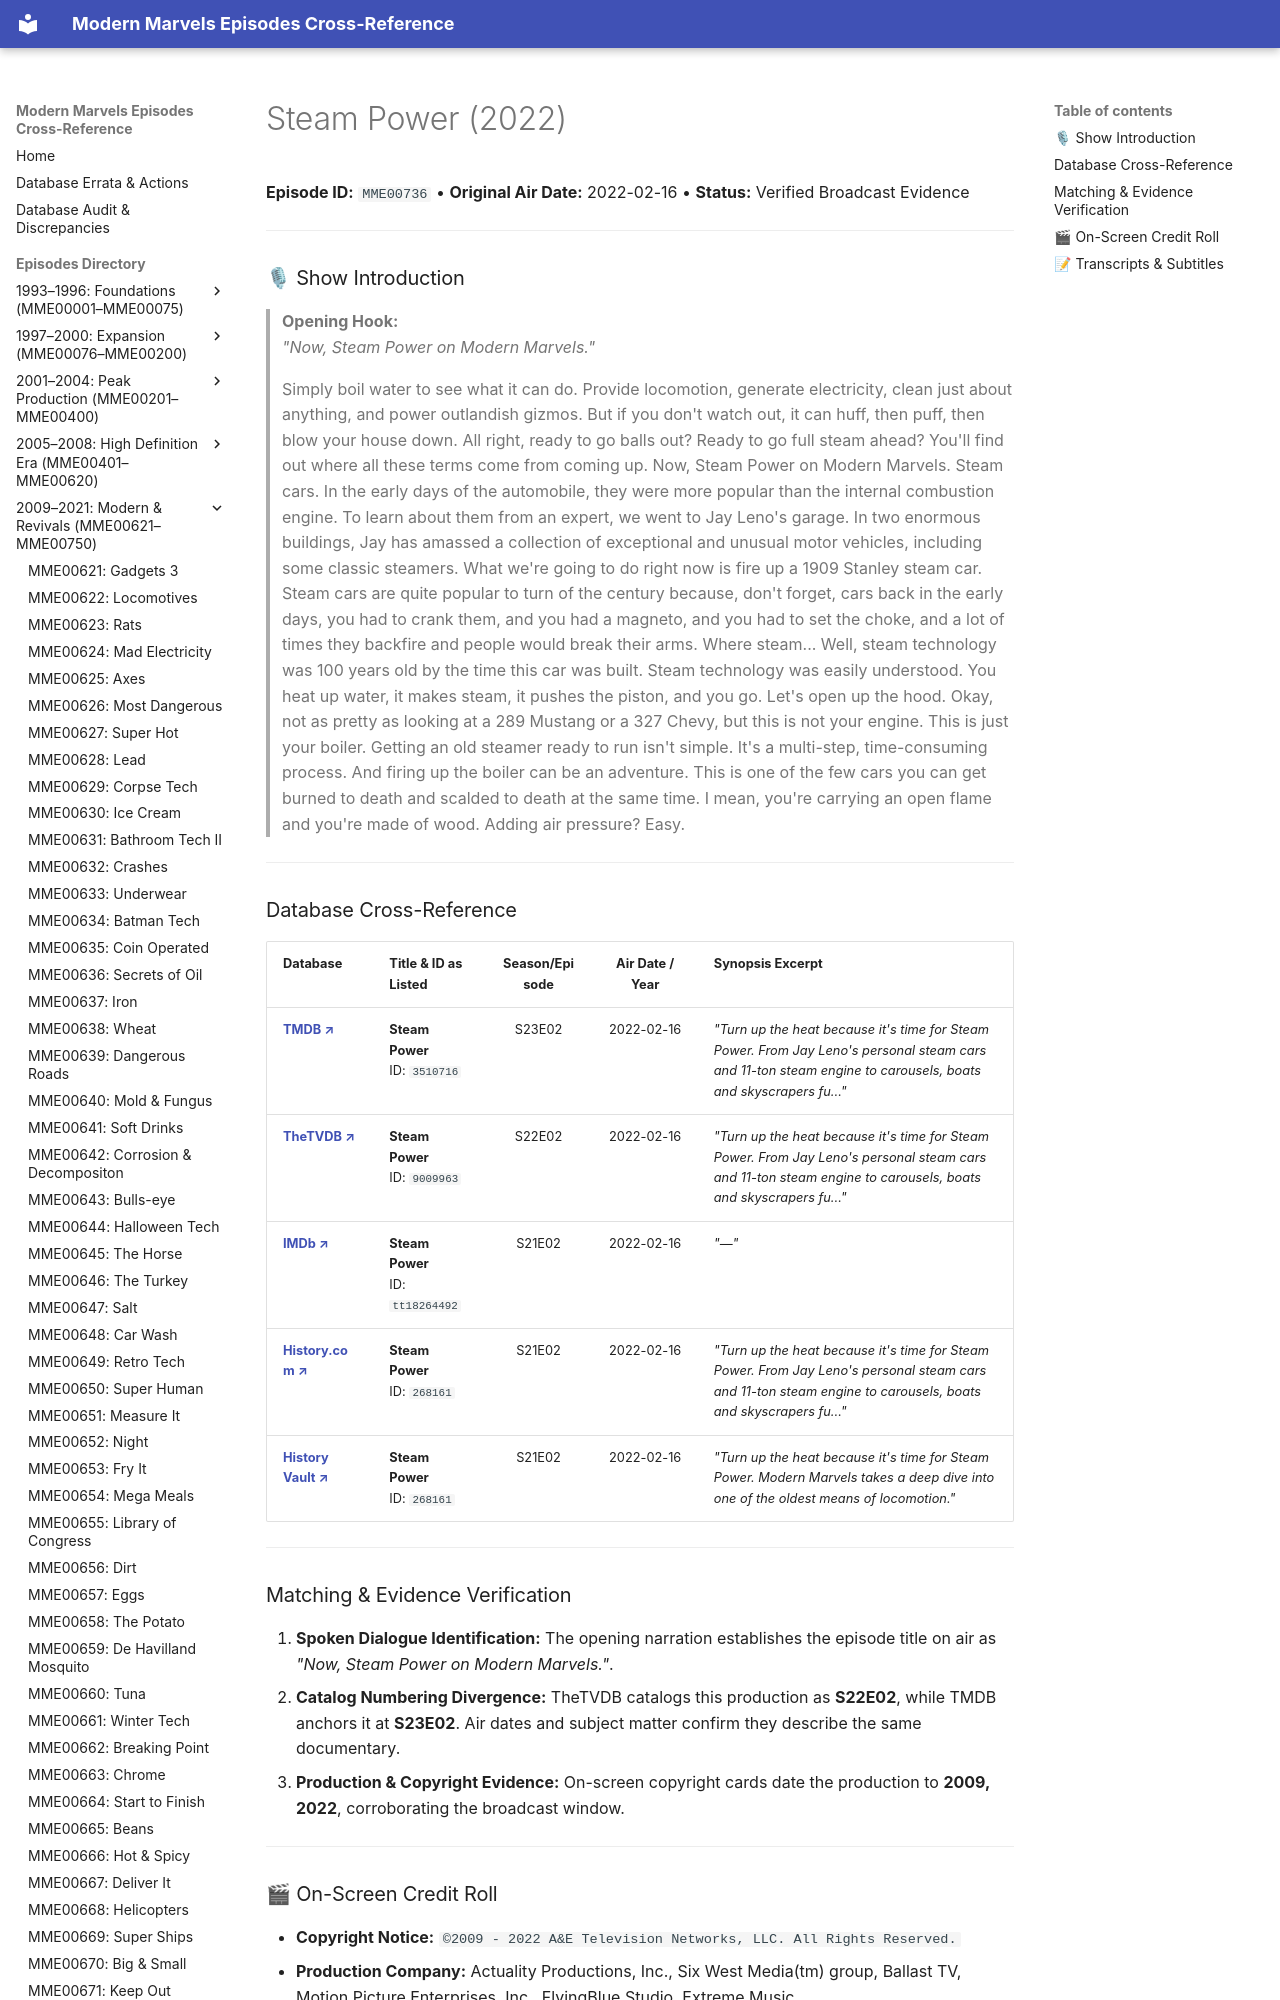

repository: ModernMarvelsFan/ModernMarvels · page: episodes/MME00736/index.html · generator: mkdocs

# Steam Power (2022)

**Episode ID:** `MME00736` • **Original Air Date:** 2022-02-16 • **Status:** Verified Broadcast Evidence

---

### 🎙 Show Introduction

> **Opening Hook:**  
> *"Now, Steam Power on Modern Marvels."*

> Simply boil water to see what it can do. Provide locomotion, generate electricity, clean just about anything, and power outlandish gizmos. But if you don't watch out, it can huff, then puff, then blow your house down. All right, ready to go balls out? Ready to go full steam ahead? You'll find out where all these terms come from coming up. Now, Steam Power on Modern Marvels. Steam cars. In the early days of the automobile, they were more popular than the internal combustion engine. To learn about them from an expert, we went to Jay Leno's garage. In two enormous buildings, Jay has amassed a collection of exceptional and unusual motor vehicles, including some classic steamers. What we're going to do right now is fire up a 1909 Stanley steam car. Steam cars are quite popular to turn of the century because, don't forget, cars back in the early days, you had to crank them, and you had a magneto, and you had to set the choke, and a lot of times they backfire and people would break their arms. Where steam... Well, steam technology was 100 years old by the time this car was built. Steam technology was easily understood. You heat up water, it makes steam, it pushes the piston, and you go. Let's open up the hood. Okay, not as pretty as looking at a 289 Mustang or a 327 Chevy, but this is not your engine. This is just your boiler. Getting an old steamer ready to run isn't simple. It's a multi-step, time-consuming process. And firing up the boiler can be an adventure. This is one of the few cars you can get burned to death and scalded to death at the same time. I mean, you're carrying an open flame and you're made of wood. Adding air pressure? Easy.

---
